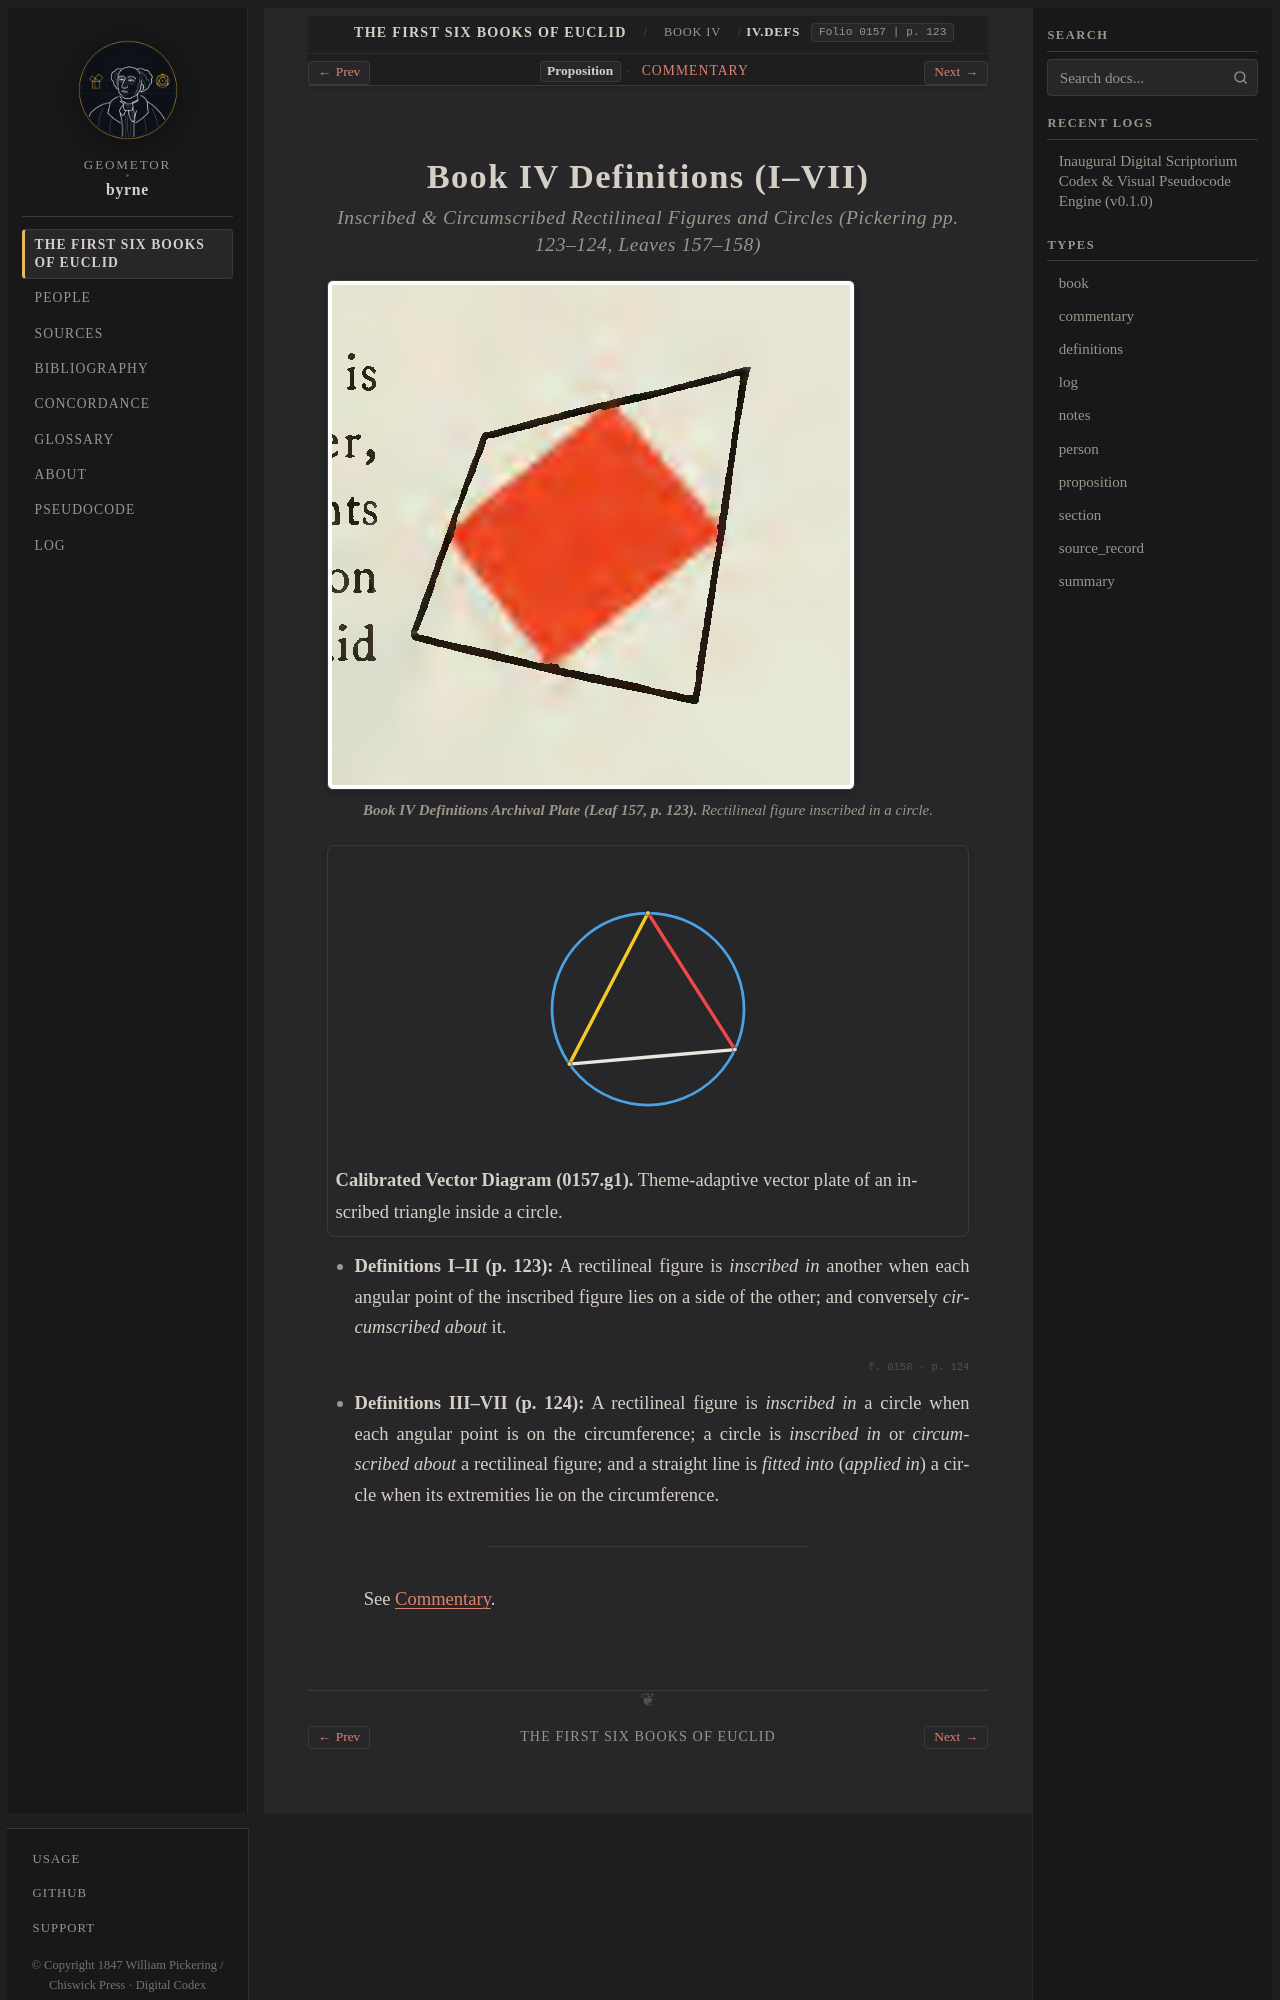

repository: geometor/byrne · page: coloured_euclid/book-iv/definitions/index.html · generator: sphinx

:canonical_id: IV.defs
:book: IV
:order: 0
:type: definitions
:title: Book IV Definitions (I–VII)
:folio: 0157
:page: 123

.. _byrne-iv-defs:

.. folio:: 0157
   :page: 123

Book IV Definitions (I–VII)
===========================

.. rubric:: Inscribed & Circumscribed Rectilineal Figures and Circles (*Pickering pp. 123–124, Leaves 157–158*)

.. picture:: 0157.g1.png
   :alt: Book IV Definition inscribed triangle inside blue circle (Leaf 157, p. 123).
   :caption: **Book IV Definitions Archival Plate (Leaf 157, p. 123).** Rectilineal figure inscribed in a circle.

.. picture:: 0157.g1.svg
   :alt: Calibrated 5-layer vector diagram of Book IV inscribed rectilineal figure.
   :caption: **Calibrated Vector Diagram (0157.g1).** Theme-adaptive vector plate of an inscribed triangle inside a circle.

* **Definitions I–II (p. 123):** A rectilineal figure is *inscribed in* another when each angular point of the inscribed figure lies on a side of the other; and conversely *circumscribed about* it.

.. folio:: 0158
   :page: 124

* **Definitions III–VII (p. 124):** A rectilineal figure is *inscribed in* a circle when each angular point is on the circumference; a circle is *inscribed in* or *circumscribed about* a rectilineal figure; and a straight line is *fitted into* (*applied in*) a circle when its extremities lie on the circumference.

----

See :ref:`Commentary <byrne-iv-defs-commentary>`.
